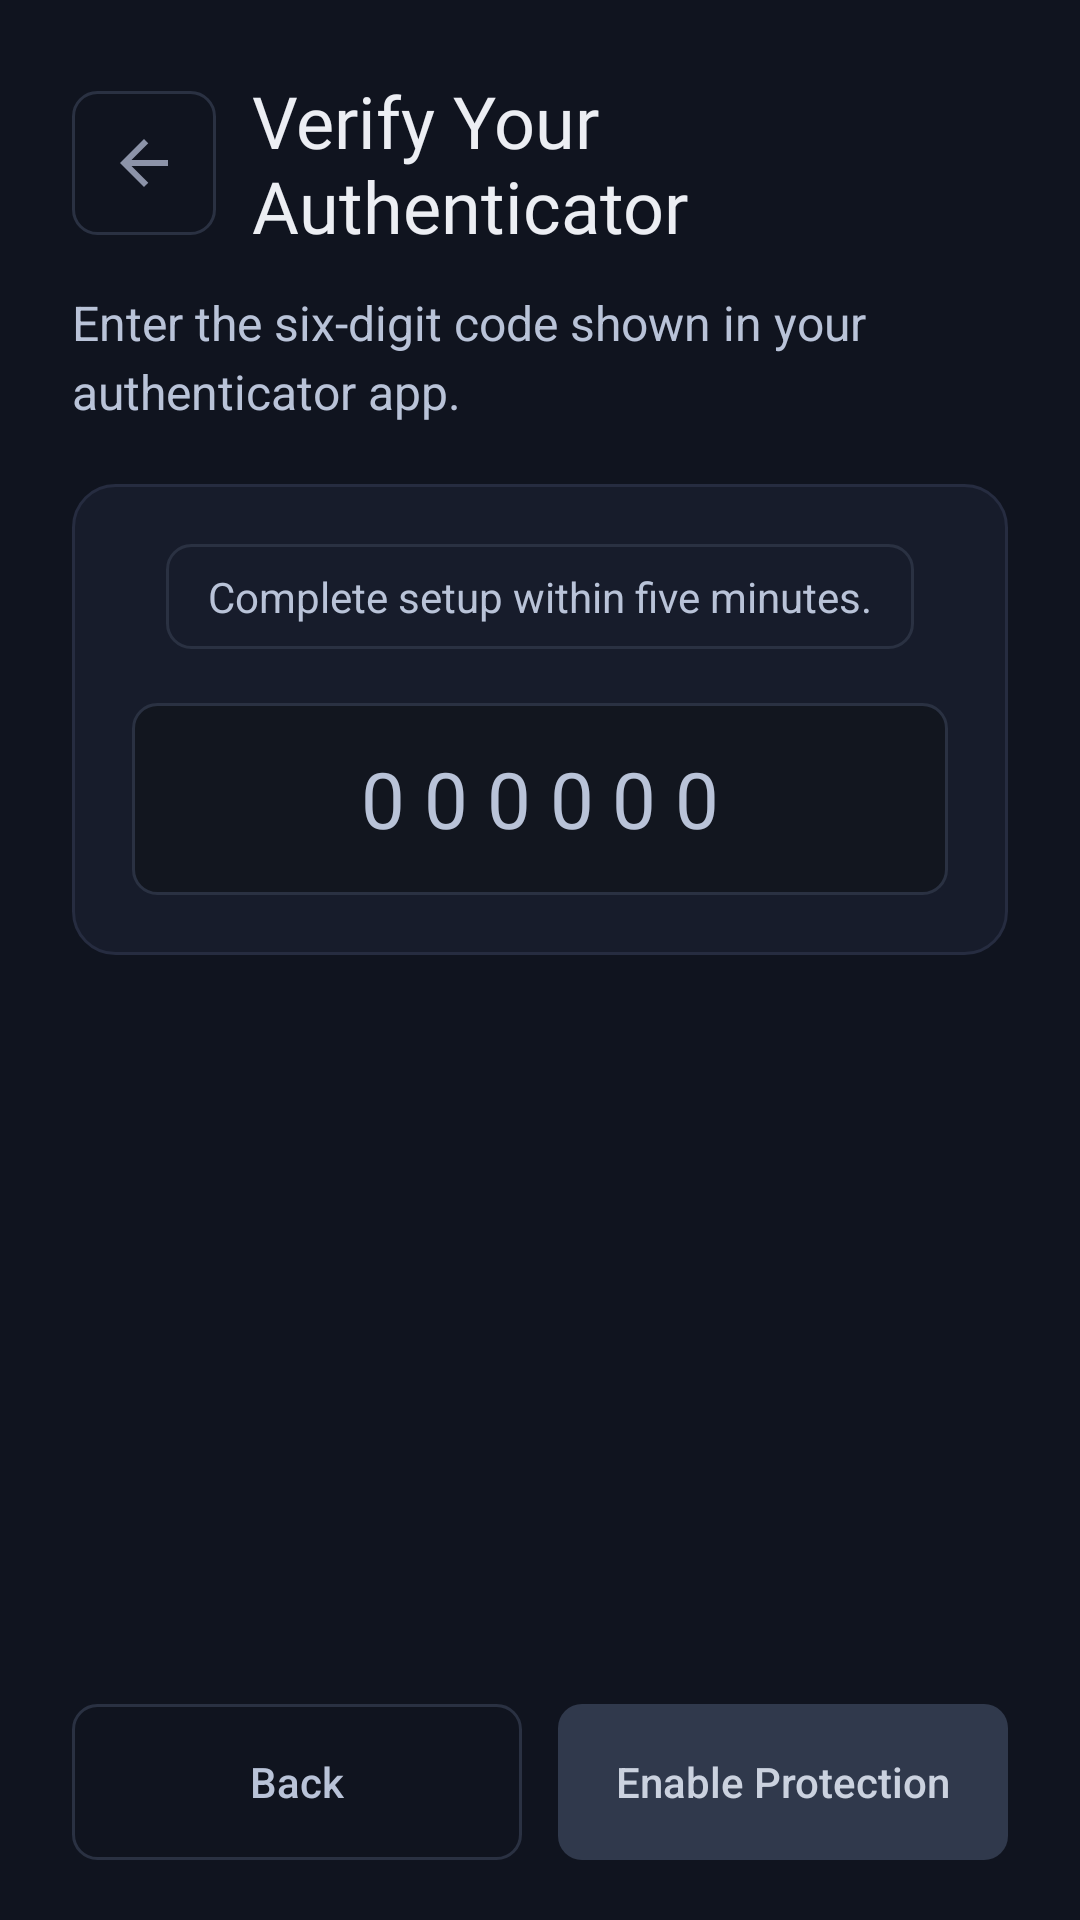

Reconstruct the res/layout file that produces this screen, plus the resources it refers to.
<!-- AndroidManifest.xml: application theme Theme.SafeKey -->
<!-- res/layout/activity_verify_totp.xml -->
<?xml version="1.0" encoding="utf-8"?>
<LinearLayout xmlns:android="http://schemas.android.com/apk/res/android"
    xmlns:app="http://schemas.android.com/apk/res-auto"
    android:id="@+id/rootVerifyTotp"
    android:layout_width="match_parent"
    android:layout_height="match_parent"
    android:background="@color/auth_background"
    android:orientation="vertical">

    <ScrollView
        android:layout_width="match_parent"
        android:layout_height="0dp"
        android:layout_weight="1"
        android:clipToPadding="false"
        android:fillViewport="true">

        <LinearLayout
            android:layout_width="match_parent"
            android:layout_height="wrap_content"
            android:orientation="vertical"
            android:paddingStart="24dp"
            android:paddingTop="24dp"
            android:paddingEnd="24dp"
            android:paddingBottom="24dp">

            <LinearLayout
                android:layout_width="match_parent"
                android:layout_height="wrap_content"
                android:gravity="center_vertical"
                android:orientation="horizontal">

                <ImageButton
                    android:id="@+id/buttonVerifyTotpTopBack"
                    android:layout_width="48dp"
                    android:layout_height="48dp"
                    android:background="@drawable/t27_outline_button_bg"
                    android:contentDescription="@string/t39_back"
                    android:padding="12dp"
                    android:src="@drawable/ic_arrow_back"
                    app:tint="@color/auth_text_secondary" />

                <TextView
                    android:layout_width="0dp"
                    android:layout_height="wrap_content"
                    android:layout_marginStart="12dp"
                    android:layout_weight="1"
                    android:fontFamily="@font/fraunces_semibold"
                    android:text="@string/t39_verify_title"
                    android:textColor="@color/auth_text_primary"
                    android:textSize="@dimen/t39_text_title" />
            </LinearLayout>

            <TextView
                android:layout_width="match_parent"
                android:layout_height="wrap_content"
                android:layout_marginTop="12dp"
                android:lineSpacingExtra="4dp"
                android:text="@string/t39_verify_description"
                android:textColor="@color/t39_secondary_text"
                android:textSize="@dimen/t39_text_body" />

            <LinearLayout
                android:id="@+id/cardVerifyTotp"
                android:layout_width="match_parent"
                android:layout_height="wrap_content"
                android:layout_marginTop="20dp"
                android:background="@drawable/auth_card_bg"
                android:gravity="center_horizontal"
                android:orientation="vertical"
                android:padding="20dp">

                
                <TextView
                    android:id="@+id/textVerifyTotpCountdown"
                    android:layout_width="wrap_content"
                    android:layout_height="wrap_content"
                    android:background="@drawable/t27_outline_button_bg"
                    android:paddingStart="14dp"
                    android:paddingTop="8dp"
                    android:paddingEnd="14dp"
                    android:paddingBottom="8dp"
                    android:text="@string/t39_time_limit"
                    android:textColor="@color/t39_secondary_text"
                    android:textSize="@dimen/t39_text_small" />

                <androidx.appcompat.widget.AppCompatEditText
                    android:id="@+id/editVerifyTotpCode"
                    android:layout_width="match_parent"
                    android:layout_height="64dp"
                    android:layout_marginTop="18dp"
                    android:background="@drawable/auth_input_bg"
                    android:digits="0123456789"
                    android:gravity="center"
                    android:hint="@string/t39_code_hint"
                    android:importantForAutofill="no"
                    android:inputType="number"
                    android:maxLength="6"
                    android:letterSpacing="0.24"
                    android:padding="12dp"
                    android:saveEnabled="false"
                    android:singleLine="true"
                    android:textColor="@color/auth_text_primary"
                    android:textColorHint="@color/t39_secondary_text"
                    android:textSize="@dimen/t39_text_code" />

                <TextView
                    android:id="@+id/textVerifyTotpError"
                    android:layout_width="match_parent"
                    android:layout_height="wrap_content"
                    android:layout_marginTop="12dp"
                    android:accessibilityLiveRegion="polite"
                    android:gravity="center"
                    android:textColor="@color/dashboard_alert_text"
                    android:textSize="@dimen/t39_text_small"
                    android:visibility="gone" />
            </LinearLayout>
        </LinearLayout>
    </ScrollView>

    <LinearLayout
        android:layout_width="match_parent"
        android:layout_height="wrap_content"
        android:orientation="horizontal"
        android:paddingStart="24dp"
        android:paddingTop="12dp"
        android:paddingEnd="24dp"
        android:paddingBottom="20dp">

        <Button
            android:id="@+id/buttonVerifyTotpBack"
            android:textSize="@dimen/t39_text_small"
            android:layout_width="0dp"
            android:layout_height="52dp"
            android:layout_weight="1"
            android:background="@drawable/t27_outline_button_bg"
            android:text="@string/t39_verification_back"
            android:textAllCaps="false"
            android:textColor="@color/t39_secondary_text"
            app:backgroundTint="@null" />

        <Button
            android:id="@+id/buttonEnableTotpProtection"
            android:textSize="@dimen/t39_text_small"
            android:layout_width="0dp"
            android:layout_height="52dp"
            android:layout_marginStart="12dp"
            android:layout_weight="1"
            android:background="@drawable/t39_primary_button_background"
            android:enabled="false"
            android:text="@string/t39_verify_button"
            android:textAllCaps="false"
            android:textColor="@color/t39_primary_button_text"
            app:backgroundTint="@null" />
    </LinearLayout>
</LinearLayout>
<!-- resources referenced by this layout -->
<resources>
  <color name="auth_background">#10141F</color>
  <color name="auth_text_primary">#ECEEF3</color>
  <color name="auth_text_secondary">#8C93A8</color>
  <color name="dashboard_alert_text">#FF9AA3</color>
  <color name="t39_secondary_text">#B9C3D8</color>
  <dimen name="t39_text_body">16sp</dimen>
  <dimen name="t39_text_code">26sp</dimen>
  <dimen name="t39_text_small">14sp</dimen>
  <dimen name="t39_text_title">24sp</dimen>
  <!-- drawable auth_card_bg (drawable) -->
  <?xml version="1.0" encoding="utf-8"?>
  <shape xmlns:android="http://schemas.android.com/apk/res/android"
      android:shape="rectangle">
  
      <solid android:color="@color/auth_card_background" />
  
      <stroke
          android:width="1dp"
          android:color="@color/auth_card_border" />
  
      <corners android:radius="14dp" />
  
  </shape>
  <!-- drawable auth_input_bg (drawable) -->
  <?xml version="1.0" encoding="utf-8"?>
  <shape xmlns:android="http://schemas.android.com/apk/res/android"
      android:shape="rectangle">
  
      <solid android:color="@color/auth_input_background" />
  
      <stroke
          android:width="1dp"
          android:color="@color/auth_input_border" />
  
      <corners android:radius="8dp" />
  
  </shape>
  <!-- drawable ic_arrow_back (drawable) -->
  <?xml version="1.0" encoding="utf-8"?>
  <vector xmlns:android="http://schemas.android.com/apk/res/android"
      android:width="24dp"
      android:height="24dp"
      android:viewportWidth="24"
      android:viewportHeight="24">
  
      <path
          android:fillColor="@color/vault_text_primary"
          android:pathData="M20,11H7.83l5.59,-5.59L12,4l-8,8 8,8 1.42,-1.41L7.83,13H20v-2z" />
  
  </vector>
  <!-- drawable t27_outline_button_bg (drawable) -->
  <?xml version="1.0" encoding="utf-8"?>
  <shape xmlns:android="http://schemas.android.com/apk/res/android"
      android:shape="rectangle">
  
      <solid android:color="@android:color/transparent" />
  
      <stroke
          android:width="1dp"
          android:color="@color/auth_input_border" />
  
      <corners android:radius="8dp" />
  
  </shape>
  <!-- drawable t39_primary_button_background (drawable) -->
  <?xml version="1.0" encoding="utf-8"?>
  <selector xmlns:android="http://schemas.android.com/apk/res/android">
      <item android:state_enabled="false">
          <shape android:shape="rectangle">
              <solid android:color="@color/t39_disabled_button_background" />
              <corners android:radius="8dp" />
          </shape>
      </item>
      <item android:drawable="@drawable/auth_primary_button_bg" />
  </selector>
  <string name="t39_back">Go back</string>
  <string name="t39_code_hint">000000</string>
  <string name="t39_time_limit">Complete setup within five minutes.</string>
  <string name="t39_verification_back">Back</string>
  <string name="t39_verify_button">Enable Protection</string>
  <string name="t39_verify_description">Enter the six-digit code shown in your authenticator app.</string>
  <string name="t39_verify_title">Verify Your Authenticator</string>
  <style name="Theme.SafeKey" parent="Base.Theme.SafeKey" />
  <color name="auth_card_background">#171C2B</color>
  <color name="auth_card_border">#262C40</color>
  <color name="auth_input_background">#12161F</color>
  <color name="auth_input_border">#2A3142</color>
  <color name="vault_text_primary">#F6F1E7</color>
  <color name="t39_disabled_button_background">#30394C</color>
  <!-- drawable auth_primary_button_bg (drawable) -->
  <?xml version="1.0" encoding="utf-8"?>
  <shape xmlns:android="http://schemas.android.com/apk/res/android"
      android:shape="rectangle">
  
      <solid android:color="@color/auth_primary_button_background" />
  
      <corners android:radius="8dp" />
  
  </shape>
  <style name="Base.Theme.SafeKey" parent="Theme.Material3.DayNight.NoActionBar">
          <item name="android:windowBackground">@color/auth_background</item>
      </style>
  <color name="auth_primary_button_background">#F2EFE6</color>
</resources>
